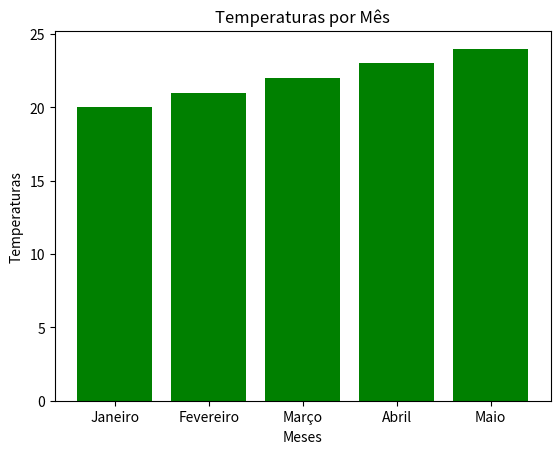

This figure's Python source:
import matplotlib.pyplot as plt

meses = ['Janeiro', 'Fevereiro', 'Março', 'Abril', 'Maio']
temperaturas = [20, 21, 22, 23, 24]

plt.bar(meses, temperaturas, color='g')
plt.xlabel('Meses')
plt.ylabel('Temperaturas')
plt.title('Temperaturas por Mês')
plt.savefig("grafico3.png")
